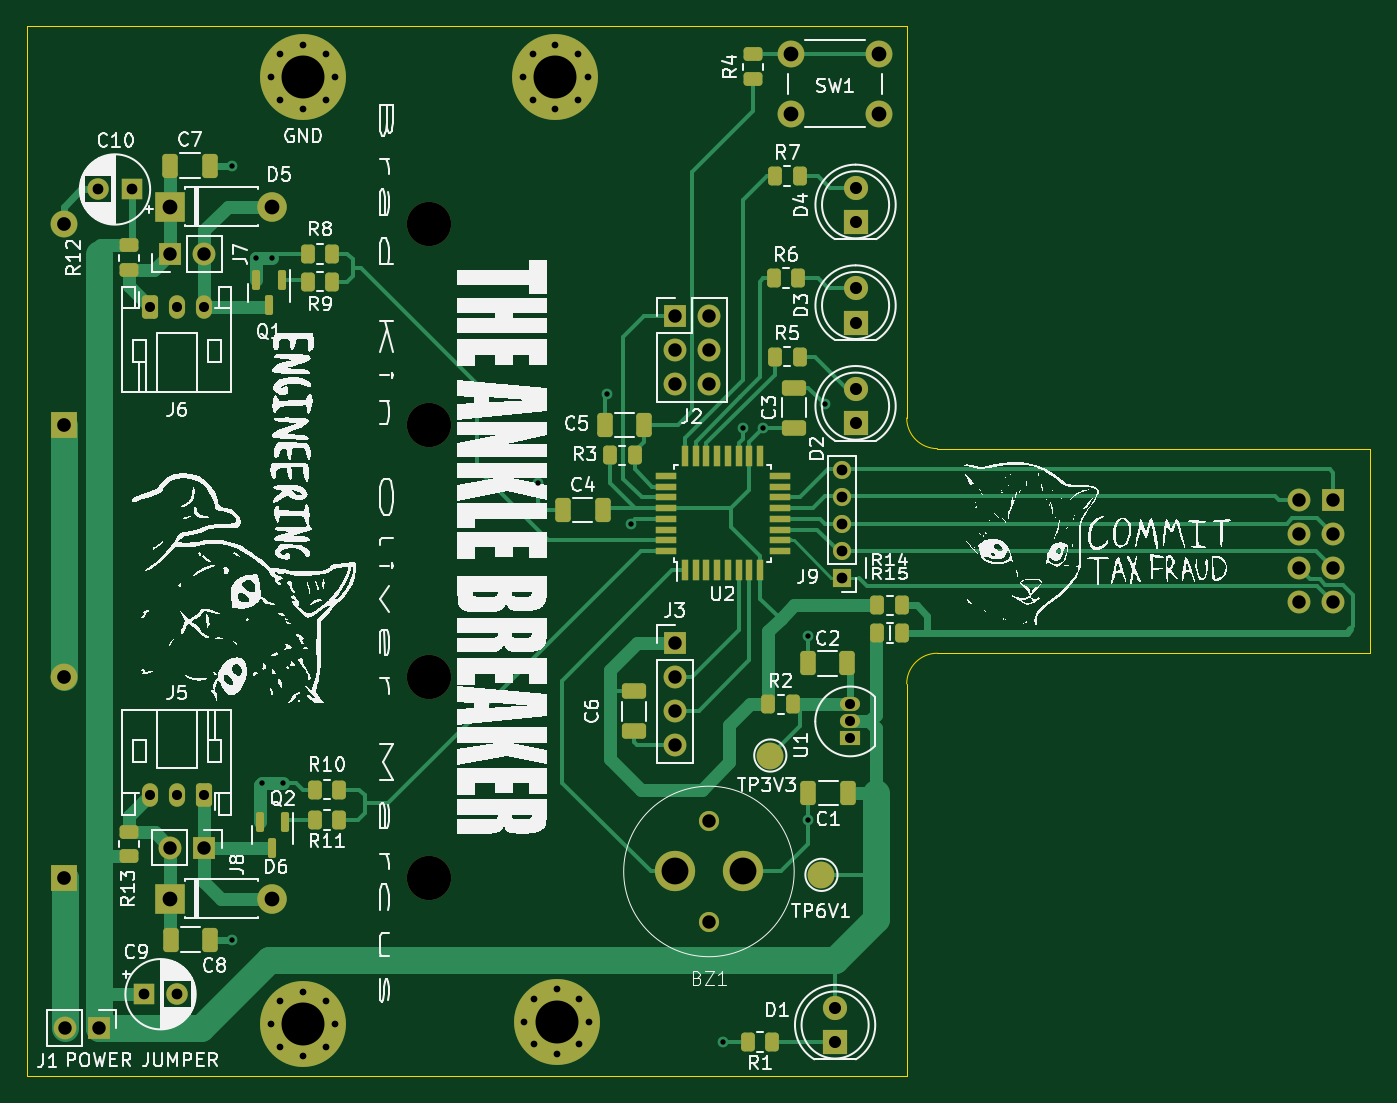
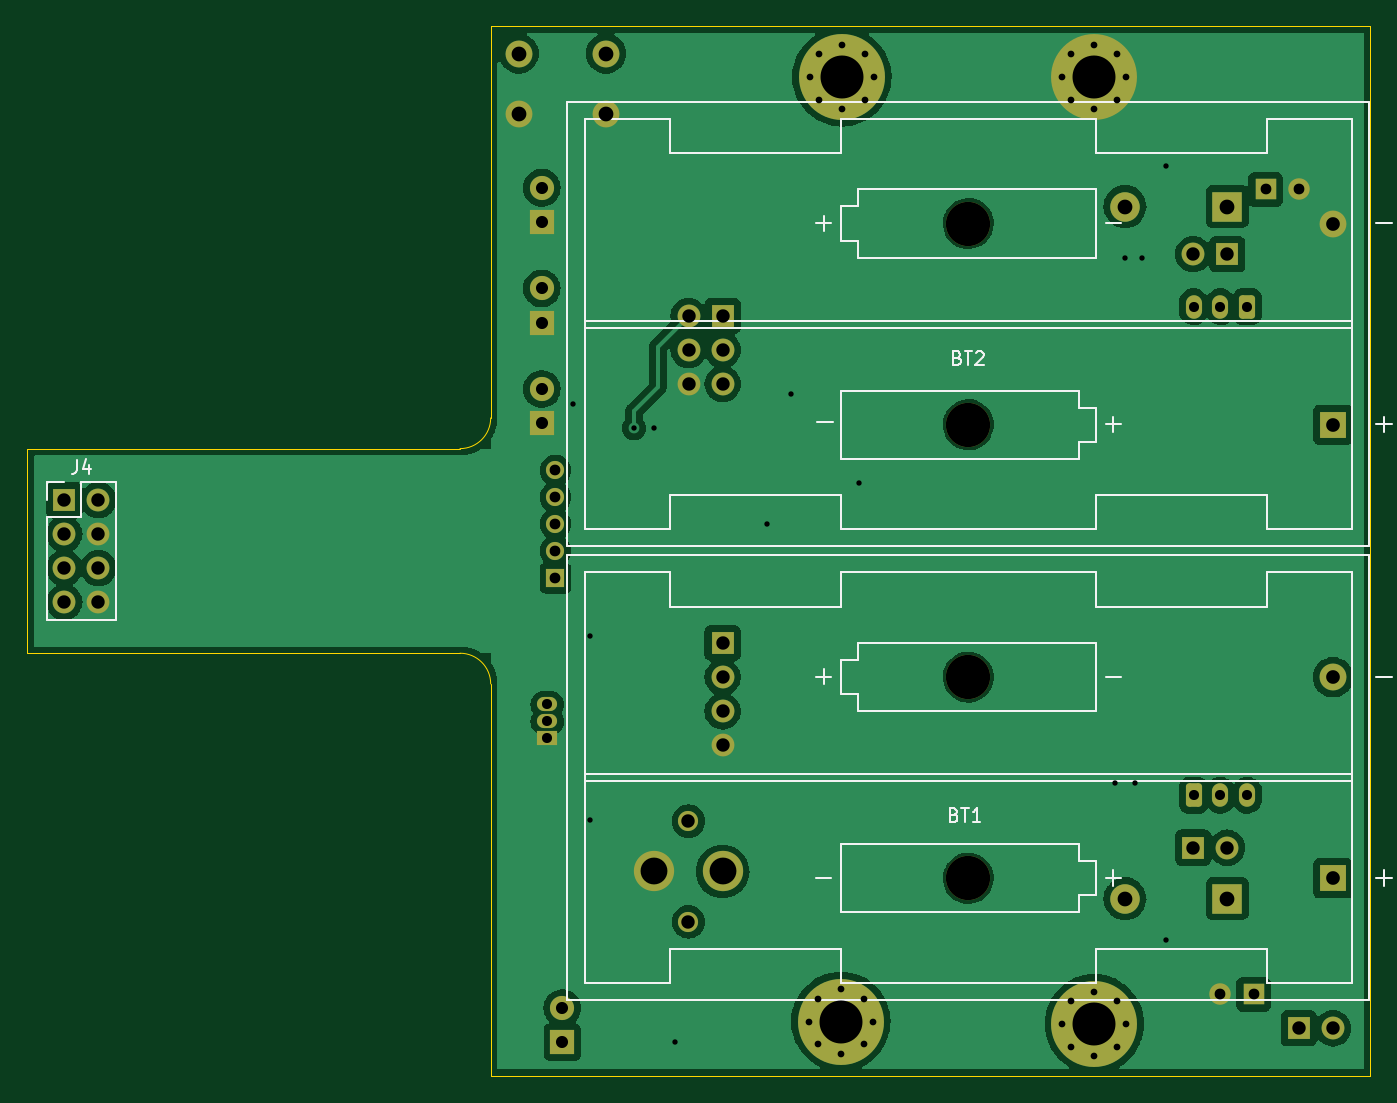
Circuit board: 11 layer files. Board 100.1 x 78.2 mm.
- bottom_copper: MainBoard-B_Cu.gbr (129703 bytes)
- bottom_mask: MainBoard-B_Mask.gbr (5113 bytes)
- paste: MainBoard-B_Paste.gbr (481 bytes)
- bottom_silk: MainBoard-B_Silkscreen.gbr (8945 bytes)
- outline: MainBoard-Edge_Cuts.gbr (999 bytes)
- top_copper: MainBoard-F_Cu.gbr (28978 bytes)
- top_mask: MainBoard-F_Mask.gbr (8907 bytes)
- paste: MainBoard-F_Paste.gbr (4716 bytes)
- top_silk: MainBoard-F_Silkscreen.gbr (202377 bytes)
- drill: MainBoard-NPTH.drl (513 bytes)
- drill: MainBoard-PTH.drl (2679 bytes)

=== bottom_copper: MainBoard-B_Cu.gbr (129703 bytes, source omitted) ===
=== bottom_mask: MainBoard-B_Mask.gbr ===
%TF.GenerationSoftware,KiCad,Pcbnew,(7.0.0)*%
%TF.CreationDate,2023-09-21T17:16:17+12:00*%
%TF.ProjectId,MainBoard,4d61696e-426f-4617-9264-2e6b69636164,rev?*%
%TF.SameCoordinates,PX48ab840PY7b0df40*%
%TF.FileFunction,Soldermask,Bot*%
%TF.FilePolarity,Negative*%
%FSLAX46Y46*%
G04 Gerber Fmt 4.6, Leading zero omitted, Abs format (unit mm)*
G04 Created by KiCad (PCBNEW (7.0.0)) date 2023-09-21 17:16:17*
%MOMM*%
%LPD*%
G01*
G04 APERTURE LIST*
G04 Aperture macros list*
%AMRoundRect*
0 Rectangle with rounded corners*
0 $1 Rounding radius*
0 $2 $3 $4 $5 $6 $7 $8 $9 X,Y pos of 4 corners*
0 Add a 4 corners polygon primitive as box body*
4,1,4,$2,$3,$4,$5,$6,$7,$8,$9,$2,$3,0*
0 Add four circle primitives for the rounded corners*
1,1,$1+$1,$2,$3*
1,1,$1+$1,$4,$5*
1,1,$1+$1,$6,$7*
1,1,$1+$1,$8,$9*
0 Add four rect primitives between the rounded corners*
20,1,$1+$1,$2,$3,$4,$5,0*
20,1,$1+$1,$4,$5,$6,$7,0*
20,1,$1+$1,$6,$7,$8,$9,0*
20,1,$1+$1,$8,$9,$2,$3,0*%
G04 Aperture macros list end*
%ADD10R,1.800000X1.800000*%
%ADD11C,1.800000*%
%ADD12C,1.500000*%
%ADD13C,3.000000*%
%ADD14R,1.350000X1.350000*%
%ADD15O,1.350000X1.350000*%
%ADD16C,0.800000*%
%ADD17C,6.400000*%
%ADD18C,2.000000*%
%ADD19R,1.700000X1.700000*%
%ADD20O,1.700000X1.700000*%
%ADD21R,2.200000X2.200000*%
%ADD22O,2.200000X2.200000*%
%ADD23R,1.500000X1.050000*%
%ADD24O,1.500000X1.050000*%
%ADD25R,1.600000X1.600000*%
%ADD26C,1.600000*%
%ADD27RoundRect,0.250000X0.350000X0.625000X-0.350000X0.625000X-0.350000X-0.625000X0.350000X-0.625000X0*%
%ADD28O,1.200000X1.750000*%
%ADD29RoundRect,0.250000X-0.350000X-0.625000X0.350000X-0.625000X0.350000X0.625000X-0.350000X0.625000X0*%
%ADD30C,3.300000*%
%ADD31R,2.000000X2.000000*%
G04 APERTURE END LIST*
D10*
%TO.C,D2*%
X61721999Y48628999D03*
D11*
X61722000Y51169000D03*
%TD*%
D12*
%TO.C,BZ1*%
X50800000Y18990000D03*
X50800000Y11490000D03*
D13*
X48260000Y15240000D03*
X53340000Y15240000D03*
%TD*%
D14*
%TO.C,J9*%
X60705999Y37115999D03*
D15*
X60705999Y39115999D03*
X60705999Y41115999D03*
X60705999Y43115999D03*
X60705999Y45115999D03*
%TD*%
D16*
%TO.C,H4*%
X37050944Y4064000D03*
X37753888Y5761056D03*
X37753888Y2366944D03*
X39450944Y6464000D03*
D17*
X39450944Y4064000D03*
D16*
X39450944Y1664000D03*
X41148000Y5761056D03*
X41148000Y2366944D03*
X41850944Y4064000D03*
%TD*%
D10*
%TO.C,D3*%
X61721999Y56128999D03*
D11*
X61722000Y58669000D03*
%TD*%
D18*
%TO.C,SW1*%
X56948000Y76164000D03*
X63448000Y76164000D03*
X56948000Y71664000D03*
X63448000Y71664000D03*
%TD*%
D19*
%TO.C,J2*%
X48254999Y56626999D03*
D20*
X50794999Y56626999D03*
X48254999Y54086999D03*
X50794999Y54086999D03*
X48254999Y51546999D03*
X50794999Y51546999D03*
%TD*%
D10*
%TO.C,D1*%
X60197999Y2534999D03*
D11*
X60198000Y5075000D03*
%TD*%
D16*
%TO.C,H2*%
X36970000Y74422000D03*
X37672944Y76119056D03*
X37672944Y72724944D03*
X39370000Y76822000D03*
D17*
X39370000Y74422000D03*
D16*
X39370000Y72022000D03*
X41067056Y76119056D03*
X41067056Y72724944D03*
X41770000Y74422000D03*
%TD*%
%TO.C,H3*%
X18174000Y3890944D03*
X18876944Y5588000D03*
X18876944Y2193888D03*
X20574000Y6290944D03*
D17*
X20574000Y3890944D03*
D16*
X20574000Y1490944D03*
X22271056Y5588000D03*
X22271056Y2193888D03*
X22974000Y3890944D03*
%TD*%
D19*
%TO.C,J1*%
X5338999Y3555999D03*
D20*
X2798999Y3555999D03*
%TD*%
D21*
%TO.C,D5*%
X10667999Y64769999D03*
D22*
X18287999Y64769999D03*
%TD*%
D23*
%TO.C,U1*%
X61319999Y25145999D03*
D24*
X61319999Y26415999D03*
X61319999Y27685999D03*
%TD*%
D10*
%TO.C,D4*%
X61721999Y63628999D03*
D11*
X61722000Y66169000D03*
%TD*%
D19*
%TO.C,J8*%
X13212999Y17017999D03*
D20*
X10672999Y17017999D03*
%TD*%
D19*
%TO.C,J3*%
X48259999Y32247999D03*
D20*
X48259999Y29707999D03*
X48259999Y27167999D03*
X48259999Y24627999D03*
%TD*%
D25*
%TO.C,C9*%
X8700887Y6095999D03*
D26*
X11200888Y6096000D03*
%TD*%
D21*
%TO.C,D6*%
X10667999Y13207999D03*
D22*
X18287999Y13207999D03*
%TD*%
D27*
%TO.C,J5*%
X13176000Y20918000D03*
D28*
X11175999Y20917999D03*
X9175999Y20917999D03*
%TD*%
D29*
%TO.C,J6*%
X9176000Y57314000D03*
D28*
X11175999Y57313999D03*
X13175999Y57313999D03*
%TD*%
D25*
%TO.C,C10*%
X7809111Y66039999D03*
D26*
X5309112Y66040000D03*
%TD*%
D19*
%TO.C,J7*%
X10662999Y61213999D03*
D20*
X13202999Y61213999D03*
%TD*%
D16*
%TO.C,H1*%
X18174000Y74422000D03*
X18876944Y76119056D03*
X18876944Y72724944D03*
X20574000Y76822000D03*
D17*
X20574000Y74422000D03*
D16*
X20574000Y72022000D03*
X22271056Y76119056D03*
X22271056Y72724944D03*
X22974000Y74422000D03*
%TD*%
D30*
%TO.C,BT1*%
X29959000Y29718000D03*
X29959000Y14728000D03*
D31*
X2793999Y14727999D03*
D18*
X2794000Y29718000D03*
%TD*%
D30*
%TO.C,BT2*%
X29959000Y63504000D03*
X29959000Y48514000D03*
D31*
X2793999Y48513999D03*
D18*
X2794000Y63504000D03*
%TD*%
D19*
%TO.C,J4*%
X97286999Y42915999D03*
D20*
X94746999Y42915999D03*
X97286999Y40375999D03*
X94746999Y40375999D03*
X97286999Y37835999D03*
X94746999Y37835999D03*
X97286999Y35295999D03*
X94746999Y35295999D03*
%TD*%
M02*

=== paste: MainBoard-B_Paste.gbr ===
%TF.GenerationSoftware,KiCad,Pcbnew,(7.0.0)*%
%TF.CreationDate,2023-09-21T17:16:17+12:00*%
%TF.ProjectId,MainBoard,4d61696e-426f-4617-9264-2e6b69636164,rev?*%
%TF.SameCoordinates,PX48ab840PY7b0df40*%
%TF.FileFunction,Paste,Bot*%
%TF.FilePolarity,Positive*%
%FSLAX46Y46*%
G04 Gerber Fmt 4.6, Leading zero omitted, Abs format (unit mm)*
G04 Created by KiCad (PCBNEW (7.0.0)) date 2023-09-21 17:16:17*
%MOMM*%
%LPD*%
G01*
G04 APERTURE LIST*
G04 APERTURE END LIST*
M02*

=== bottom_silk: MainBoard-B_Silkscreen.gbr (8945 bytes, source omitted) ===
=== outline: MainBoard-Edge_Cuts.gbr ===
%TF.GenerationSoftware,KiCad,Pcbnew,(7.0.0)*%
%TF.CreationDate,2023-09-21T17:16:17+12:00*%
%TF.ProjectId,MainBoard,4d61696e-426f-4617-9264-2e6b69636164,rev?*%
%TF.SameCoordinates,PX48ab840PY7b0df40*%
%TF.FileFunction,Profile,NP*%
%FSLAX46Y46*%
G04 Gerber Fmt 4.6, Leading zero omitted, Abs format (unit mm)*
G04 Created by KiCad (PCBNEW (7.0.0)) date 2023-09-21 17:16:17*
%MOMM*%
%LPD*%
G01*
G04 APERTURE LIST*
%TA.AperFunction,Profile*%
%ADD10C,0.100000*%
%TD*%
G04 APERTURE END LIST*
D10*
X65532000Y78232000D02*
X0Y78232000D01*
X67818000Y31496000D02*
G75*
G03*
X65532000Y29210000I0J-2286000D01*
G01*
X65532000Y49022000D02*
X65532000Y78232000D01*
X67818000Y31496000D02*
X100076000Y31496000D01*
X65532000Y0D02*
X65532000Y29210000D01*
X0Y0D02*
X65532000Y0D01*
X100076000Y31496000D02*
X100076000Y46736000D01*
X0Y78232000D02*
X0Y0D01*
X65532000Y49022000D02*
G75*
G03*
X67818000Y46736000I2286000J0D01*
G01*
X100076000Y46736000D02*
X67818000Y46736000D01*
M02*

=== top_copper: MainBoard-F_Cu.gbr (28978 bytes, source omitted) ===
=== top_mask: MainBoard-F_Mask.gbr (8907 bytes, source omitted) ===
=== paste: MainBoard-F_Paste.gbr ===
%TF.GenerationSoftware,KiCad,Pcbnew,(7.0.0)*%
%TF.CreationDate,2023-09-21T17:16:17+12:00*%
%TF.ProjectId,MainBoard,4d61696e-426f-4617-9264-2e6b69636164,rev?*%
%TF.SameCoordinates,PX48ab840PY7b0df40*%
%TF.FileFunction,Paste,Top*%
%TF.FilePolarity,Positive*%
%FSLAX46Y46*%
G04 Gerber Fmt 4.6, Leading zero omitted, Abs format (unit mm)*
G04 Created by KiCad (PCBNEW (7.0.0)) date 2023-09-21 17:16:17*
%MOMM*%
%LPD*%
G01*
G04 APERTURE LIST*
G04 Aperture macros list*
%AMRoundRect*
0 Rectangle with rounded corners*
0 $1 Rounding radius*
0 $2 $3 $4 $5 $6 $7 $8 $9 X,Y pos of 4 corners*
0 Add a 4 corners polygon primitive as box body*
4,1,4,$2,$3,$4,$5,$6,$7,$8,$9,$2,$3,0*
0 Add four circle primitives for the rounded corners*
1,1,$1+$1,$2,$3*
1,1,$1+$1,$4,$5*
1,1,$1+$1,$6,$7*
1,1,$1+$1,$8,$9*
0 Add four rect primitives between the rounded corners*
20,1,$1+$1,$2,$3,$4,$5,0*
20,1,$1+$1,$4,$5,$6,$7,0*
20,1,$1+$1,$6,$7,$8,$9,0*
20,1,$1+$1,$8,$9,$2,$3,0*%
G04 Aperture macros list end*
%ADD10RoundRect,0.250000X0.262500X0.450000X-0.262500X0.450000X-0.262500X-0.450000X0.262500X-0.450000X0*%
%ADD11RoundRect,0.250000X-0.262500X-0.450000X0.262500X-0.450000X0.262500X0.450000X-0.262500X0.450000X0*%
%ADD12RoundRect,0.150000X-0.150000X0.587500X-0.150000X-0.587500X0.150000X-0.587500X0.150000X0.587500X0*%
%ADD13RoundRect,0.250000X-0.450000X0.262500X-0.450000X-0.262500X0.450000X-0.262500X0.450000X0.262500X0*%
%ADD14RoundRect,0.250000X-0.325000X-0.650000X0.325000X-0.650000X0.325000X0.650000X-0.325000X0.650000X0*%
%ADD15RoundRect,0.250000X0.450000X-0.262500X0.450000X0.262500X-0.450000X0.262500X-0.450000X-0.262500X0*%
%ADD16RoundRect,0.250000X0.650000X-0.325000X0.650000X0.325000X-0.650000X0.325000X-0.650000X-0.325000X0*%
%ADD17R,0.550000X1.600000*%
%ADD18R,1.600000X0.550000*%
%ADD19RoundRect,0.250000X0.325000X0.650000X-0.325000X0.650000X-0.325000X-0.650000X0.325000X-0.650000X0*%
%ADD20RoundRect,0.250000X-0.650000X0.325000X-0.650000X-0.325000X0.650000X-0.325000X0.650000X0.325000X0*%
G04 APERTURE END LIST*
D10*
%TO.C,R9*%
X22756500Y59182000D03*
X20931500Y59182000D03*
%TD*%
%TO.C,R10*%
X23264500Y21336000D03*
X21439500Y21336000D03*
%TD*%
D11*
%TO.C,R15*%
X63349500Y33020000D03*
X65174500Y33020000D03*
%TD*%
D12*
%TO.C,Q1*%
X18984000Y59279000D03*
X17084000Y59279000D03*
X18034000Y57404000D03*
%TD*%
D13*
%TO.C,R12*%
X7620000Y61872500D03*
X7620000Y60047500D03*
%TD*%
D11*
%TO.C,R14*%
X63349500Y35052000D03*
X65174500Y35052000D03*
%TD*%
D14*
%TO.C,C7*%
X10668000Y67818000D03*
X13618000Y67818000D03*
%TD*%
D15*
%TO.C,R4*%
X54102000Y74271500D03*
X54102000Y76096500D03*
%TD*%
D11*
%TO.C,R2*%
X55221500Y27686000D03*
X57046500Y27686000D03*
%TD*%
D10*
%TO.C,R11*%
X23264500Y19050000D03*
X21439500Y19050000D03*
%TD*%
D16*
%TO.C,C3*%
X57150000Y48309000D03*
X57150000Y51259000D03*
%TD*%
D12*
%TO.C,Q2*%
X19238000Y18893000D03*
X17338000Y18893000D03*
X18288000Y17018000D03*
%TD*%
D17*
%TO.C,U2*%
X49015999Y37659999D03*
X49815999Y37659999D03*
X50615999Y37659999D03*
X51415999Y37659999D03*
X52215999Y37659999D03*
X53015999Y37659999D03*
X53815999Y37659999D03*
X54615999Y37659999D03*
D18*
X56065999Y39109999D03*
X56065999Y39909999D03*
X56065999Y40709999D03*
X56065999Y41509999D03*
X56065999Y42309999D03*
X56065999Y43109999D03*
X56065999Y43909999D03*
X56065999Y44709999D03*
D17*
X54615999Y46159999D03*
X53815999Y46159999D03*
X53015999Y46159999D03*
X52215999Y46159999D03*
X51415999Y46159999D03*
X50615999Y46159999D03*
X49815999Y46159999D03*
X49015999Y46159999D03*
D18*
X47565999Y44709999D03*
X47565999Y43909999D03*
X47565999Y43109999D03*
X47565999Y42309999D03*
X47565999Y41509999D03*
X47565999Y40709999D03*
X47565999Y39909999D03*
X47565999Y39109999D03*
%TD*%
D11*
%TO.C,R3*%
X43434000Y46228000D03*
X45259000Y46228000D03*
%TD*%
%TO.C,R5*%
X55729500Y53594000D03*
X57554500Y53594000D03*
%TD*%
%TO.C,R6*%
X55626000Y59436000D03*
X57451000Y59436000D03*
%TD*%
D14*
%TO.C,C8*%
X10717000Y10160000D03*
X13667000Y10160000D03*
%TD*%
D19*
%TO.C,C5*%
X45974000Y48514000D03*
X43024000Y48514000D03*
%TD*%
D20*
%TO.C,C6*%
X45212000Y28653000D03*
X45212000Y25703000D03*
%TD*%
D10*
%TO.C,R8*%
X22756500Y61214000D03*
X20931500Y61214000D03*
%TD*%
D19*
%TO.C,C2*%
X61116000Y30734000D03*
X58166000Y30734000D03*
%TD*%
D11*
%TO.C,R7*%
X55729500Y67056000D03*
X57554500Y67056000D03*
%TD*%
D10*
%TO.C,R1*%
X55522500Y2540000D03*
X53697500Y2540000D03*
%TD*%
D19*
%TO.C,C1*%
X61165000Y21082000D03*
X58215000Y21082000D03*
%TD*%
%TO.C,C4*%
X42877000Y42164000D03*
X39927000Y42164000D03*
%TD*%
D15*
%TO.C,R13*%
X7620000Y16359500D03*
X7620000Y18184500D03*
%TD*%
M02*

=== top_silk: MainBoard-F_Silkscreen.gbr (202377 bytes, source omitted) ===
=== drill: MainBoard-NPTH.drl ===
M48
; DRILL file {KiCad (7.0.0)} date Thu Sep 21 17:16:24 2023
; FORMAT={-:-/ absolute / metric / decimal}
; #@! TF.CreationDate,2023-09-21T17:16:24+12:00
; #@! TF.GenerationSoftware,Kicad,Pcbnew,(7.0.0)
; #@! TF.FileFunction,NonPlated,1,2,NPTH
FMAT,2
METRIC
; #@! TA.AperFunction,NonPlated,NPTH,ComponentDrill
T1C1.000
; #@! TA.AperFunction,NonPlated,NPTH,ComponentDrill
T2C3.300
%
G90
G05
T1
X50.8Y18.99
X50.8Y11.49
T2
X29.959Y63.504
X29.959Y48.514
X29.959Y29.718
X29.959Y14.728
T0
M30

=== drill: MainBoard-PTH.drl ===
M48
; DRILL file {KiCad (7.0.0)} date Thu Sep 21 17:16:24 2023
; FORMAT={-:-/ absolute / metric / decimal}
; #@! TF.CreationDate,2023-09-21T17:16:24+12:00
; #@! TF.GenerationSoftware,Kicad,Pcbnew,(7.0.0)
; #@! TF.FileFunction,Plated,1,2,PTH
FMAT,2
METRIC
; #@! TA.AperFunction,Plated,PTH,ViaDrill
T1C0.400
; #@! TA.AperFunction,Plated,PTH,ComponentDrill
T2C0.500
; #@! TA.AperFunction,Plated,PTH,ComponentDrill
T3C0.750
; #@! TA.AperFunction,Plated,PTH,ComponentDrill
T4C0.800
; #@! TA.AperFunction,Plated,PTH,ComponentDrill
T5C0.900
; #@! TA.AperFunction,Plated,PTH,ComponentDrill
T6C1.000
; #@! TA.AperFunction,Plated,PTH,ComponentDrill
T7C1.020
; #@! TA.AperFunction,Plated,PTH,ComponentDrill
T8C1.100
; #@! TA.AperFunction,Plated,PTH,ComponentDrill
T9C2.000
; #@! TA.AperFunction,Plated,PTH,ComponentDrill
T10C3.200
%
G90
G05
T1
X15.24Y67.818
X15.24Y10.16
X17.033Y60.96
X17.526Y21.844
X18.288Y60.96
X19.05Y21.844
X38.1Y44.196
X43.18Y50.8
X44.958Y41.148
X51.816Y2.54
X53.34Y48.26
X54.864Y48.26
X58.166Y32.766
X58.166Y19.05
X59.436Y50.038
T2
X18.174Y74.422
X18.174Y3.891
X18.877Y76.119
X18.877Y72.725
X18.877Y5.588
X18.877Y2.194
X20.574Y76.822
X20.574Y72.022
X20.574Y6.291
X20.574Y1.491
X22.271Y76.119
X22.271Y72.725
X22.271Y5.588
X22.271Y2.194
X22.974Y74.422
X22.974Y3.891
X36.97Y74.422
X37.051Y4.064
X37.673Y76.119
X37.673Y72.725
X37.754Y5.761
X37.754Y2.367
X39.37Y76.822
X39.37Y72.022
X39.451Y6.464
X39.451Y1.664
X41.067Y76.119
X41.067Y72.725
X41.148Y5.761
X41.148Y2.367
X41.77Y74.422
X41.851Y4.064
T3
X9.176Y57.314
X9.176Y20.918
X11.176Y57.314
X11.176Y20.918
X13.176Y57.314
X13.176Y20.918
X61.32Y27.686
X61.32Y26.416
X61.32Y25.146
T4
X5.309Y66.04
X7.809Y66.04
X8.701Y6.096
X11.201Y6.096
X60.706Y45.116
X60.706Y43.116
X60.706Y41.116
X60.706Y39.116
X60.706Y37.116
T5
X60.198Y5.075
X60.198Y2.535
X61.722Y66.169
X61.722Y63.629
X61.722Y58.669
X61.722Y56.129
X61.722Y51.169
X61.722Y48.629
T6
X2.799Y3.556
X5.339Y3.556
X10.663Y61.214
X10.673Y17.018
X13.203Y61.214
X13.213Y17.018
X48.255Y56.627
X48.255Y54.087
X48.255Y51.547
X48.26Y32.248
X48.26Y29.708
X48.26Y27.168
X48.26Y24.628
X50.795Y56.627
X50.795Y54.087
X50.795Y51.547
X94.747Y42.916
X94.747Y40.376
X94.747Y37.836
X94.747Y35.296
X97.287Y42.916
X97.287Y40.376
X97.287Y37.836
X97.287Y35.296
T7
X2.794Y63.504
X2.794Y48.514
X2.794Y29.718
X2.794Y14.728
T8
X10.668Y64.77
X10.668Y13.208
X18.288Y64.77
X18.288Y13.208
X56.948Y76.164
X56.948Y71.664
X63.448Y76.164
X63.448Y71.664
T9
X48.26Y15.24
X53.34Y15.24
T10
X20.574Y74.422
X20.574Y3.891
X39.37Y74.422
X39.451Y4.064
T0
M30

